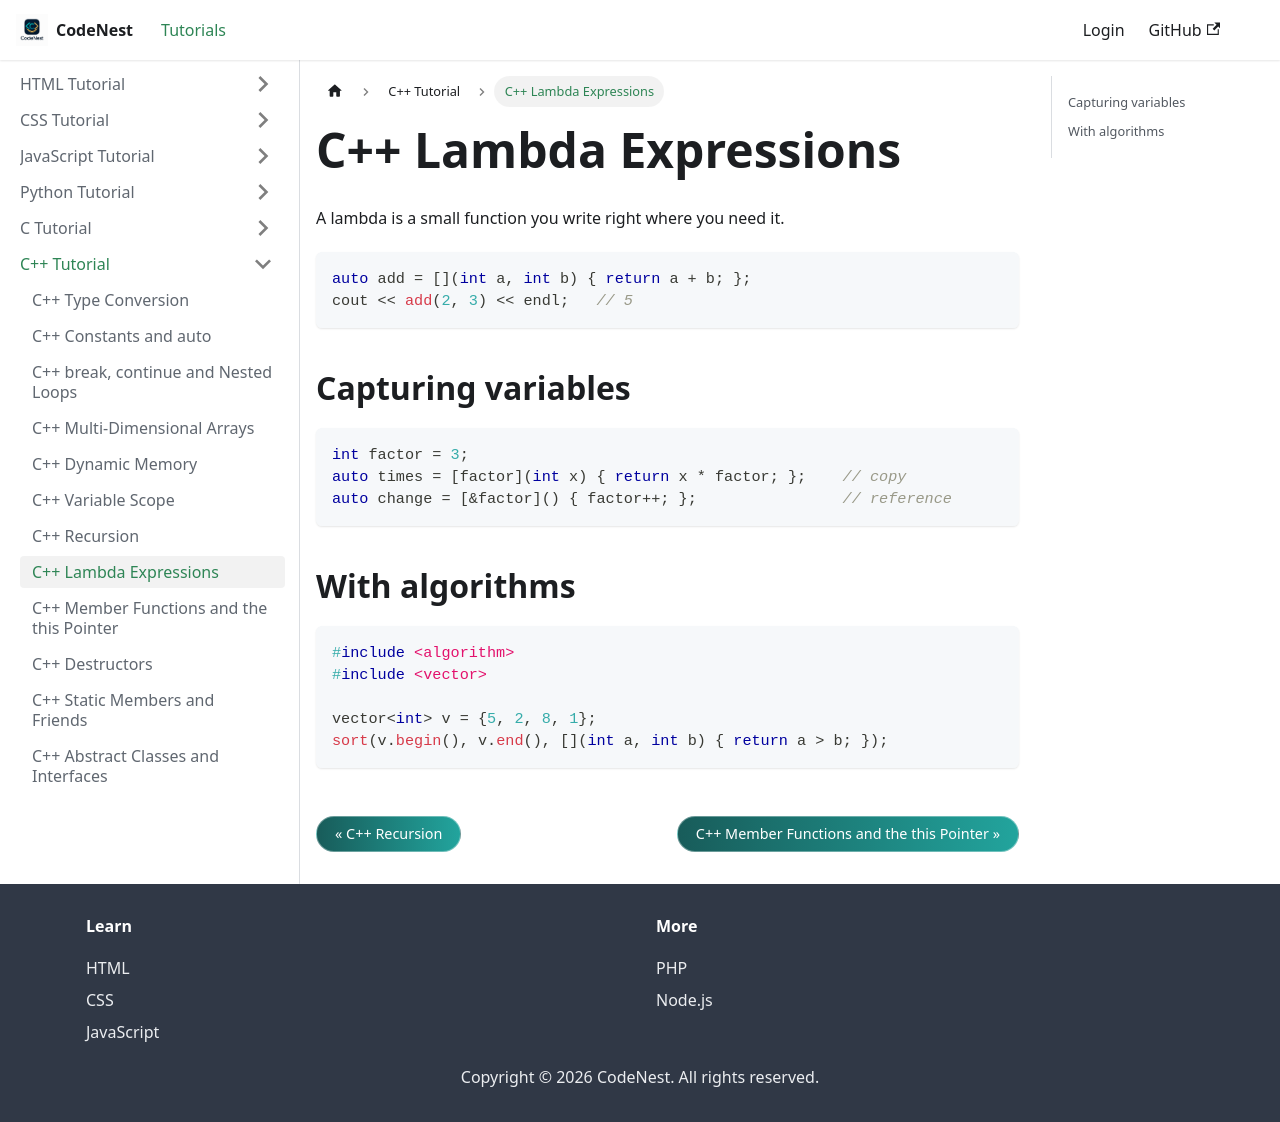

repository: adnankhan112/codenest · page: docs/cpp/lambda.html · generator: docusaurus

---
title: C++ Lambda Expressions
sidebar_position: 18.8
---

# C++ Lambda Expressions

A lambda is a small function you write right where you need it.

```cpp
auto add = [](int a, int b) { return a + b; };
cout << add(2, 3) << endl;   // 5
```

## Capturing variables

```cpp
int factor = 3;
auto times = [factor](int x) { return x * factor; };    // copy
auto change = [&factor]() { factor++; };                // reference
```

## With algorithms

```cpp
#include <algorithm>
#include <vector>

vector<int> v = {5, 2, 8, 1};
sort(v.begin(), v.end(), [](int a, int b) { return a > b; });
```
